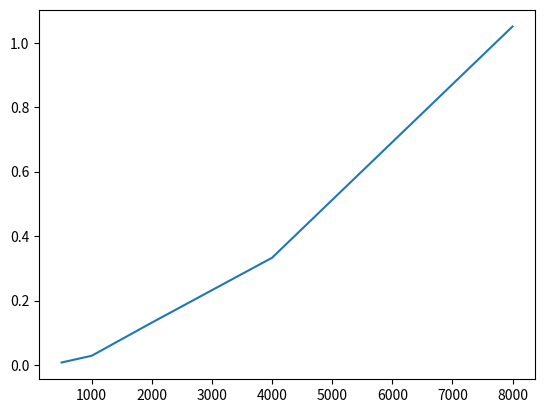

Generate this figure with matplotlib:
import matplotlib.pyplot as plt
import numpy as np

input_size = np.array([500, 1000, 2000, 4000, 8000])
selection_sort_random = np.array([0.007762, 0.028622, 0.131519, 0.332820, 1.050621])
merge_sort_random = np.array([0.000599, 0.001508, 0.003153, 0.006862, 0.013503])
selection_sort_sorted = np.array([0.003874, 0.014754, 0.085671, 0.281876, 1.051211])

line_style = dict(marker=".",
                  markersize=20,
                  linestyle="solid",
                  linewidth=2)

plt.plot(input_size,
         selection_sort_random,
         label="Selection sort")
